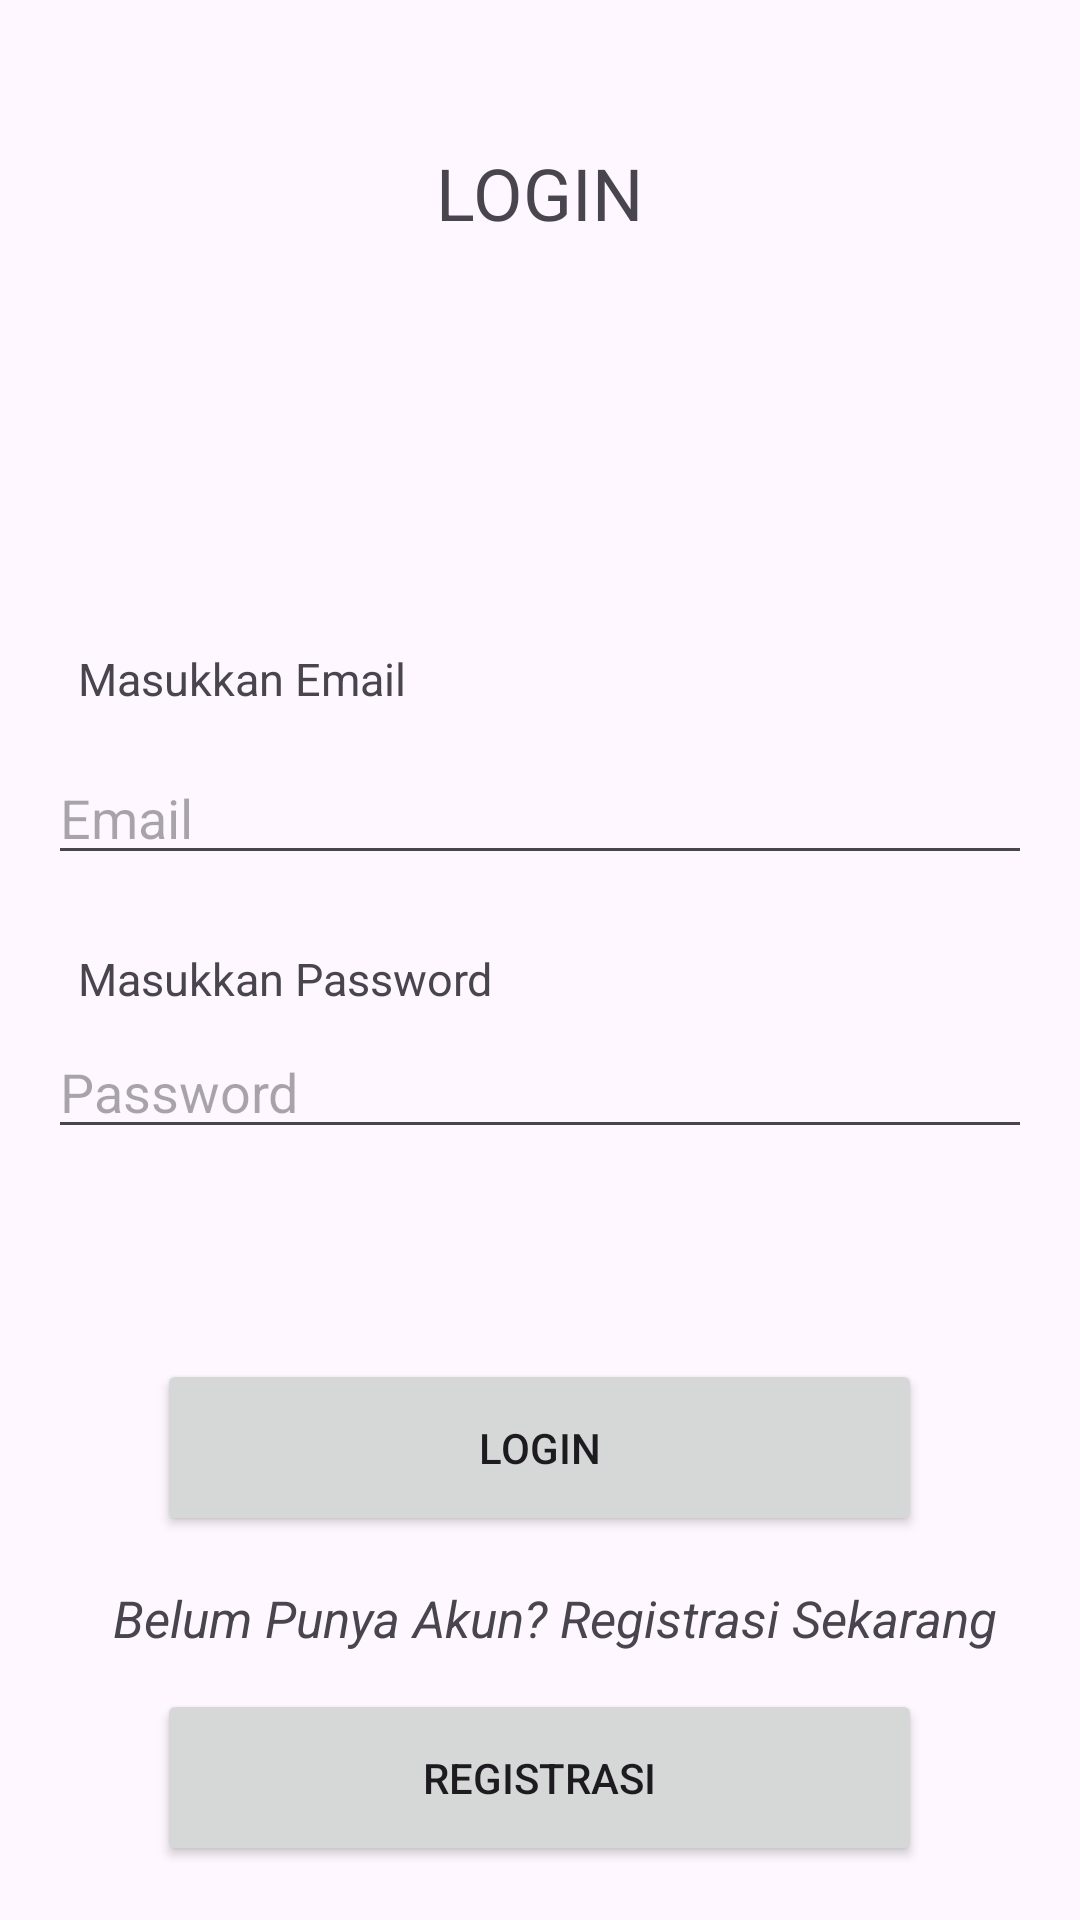

Layout XML and referenced resources for this Android screen:
<!-- AndroidManifest.xml: application theme Theme.TokemApp -->
<!-- res/layout/activity_login.xml -->
<?xml version="1.0" encoding="utf-8"?>
<RelativeLayout
    xmlns:android="http://schemas.android.com/apk/res/android"
    xmlns:app="http://schemas.android.com/apk/res-auto"
    xmlns:tools="http://schemas.android.com/tools"
    android:layout_width="match_parent"
    android:layout_height="match_parent"
    android:padding="16dp"
    tools:context="com.example.tokemapp.LoginActivity">

    <TextView
        android:id="@+id/textViewTitle"
        android:layout_width="wrap_content"
        android:layout_height="wrap_content"
        android:layout_centerHorizontal="true"
        android:layout_marginTop="32dp"
        android:text="LOGIN"
        android:textSize="24sp"/>

    <TextView
        android:id="@+id/textViewTitle1"
        android:layout_width="match_parent"
        android:layout_height="wrap_content"
        android:layout_centerHorizontal="true"
        android:layout_marginTop="200dp"
        android:paddingStart="10dp"
        android:text="Masukkan Email"
        android:textSize="15sp"/>

    <EditText
        android:id="@+id/editTextEmail"
        android:layout_width="match_parent"
        android:layout_height="wrap_content"
        android:layout_below="@id/textViewTitle"
        android:layout_marginTop="170dp"
        android:hint="Email"
        android:inputType="text"/>

    <TextView
        android:id="@+id/textViewTitle2"
        android:layout_width="match_parent"
        android:layout_height="wrap_content"
        android:layout_centerHorizontal="true"
        android:layout_marginTop="300dp"
        android:paddingStart="10dp"
        android:text="Masukkan Password"
        android:textSize="15sp"/>

    <EditText
        android:id="@+id/editTextPassword"
        android:layout_width="match_parent"
        android:layout_height="wrap_content"
        android:layout_below="@id/editTextEmail"
        android:layout_marginTop="50dp"
        android:hint="Password"
        android:inputType="textPassword"/>


    <TextView
        android:id="@+id/textViewTitle3"
        android:layout_width="wrap_content"
        android:layout_height="wrap_content"
        android:layout_centerHorizontal="true"
        android:layout_marginTop="512dp"
        android:paddingStart="10dp"
        android:text="Belum Punya Akun? Registrasi Sekarang"
        android:textSize="17sp"
        android:textStyle="italic" />

    <Button
        android:id="@+id/buttonLogin"
        android:layout_width="255dp"
        android:layout_height="59dp"
        android:layout_below="@id/editTextPassword"
        android:layout_marginTop="70dp"
        android:layout_centerHorizontal="true"
        android:text="Login" />

    <Button
        android:id="@+id/buttonRegistrasi"
        android:layout_width="255dp"
        android:layout_height="59dp"
        android:layout_below="@id/editTextPassword"
        android:layout_marginTop="180dp"
        android:layout_centerHorizontal="true"
        android:text="Registrasi" />


</RelativeLayout>
<!-- resources referenced by this layout -->
<resources>
  <style name="Theme.TokemApp" parent="Base.Theme.TokemApp" />
  <style name="Base.Theme.TokemApp" parent="Theme.Material3.DayNight.NoActionBar">
          
          
      </style>
</resources>
